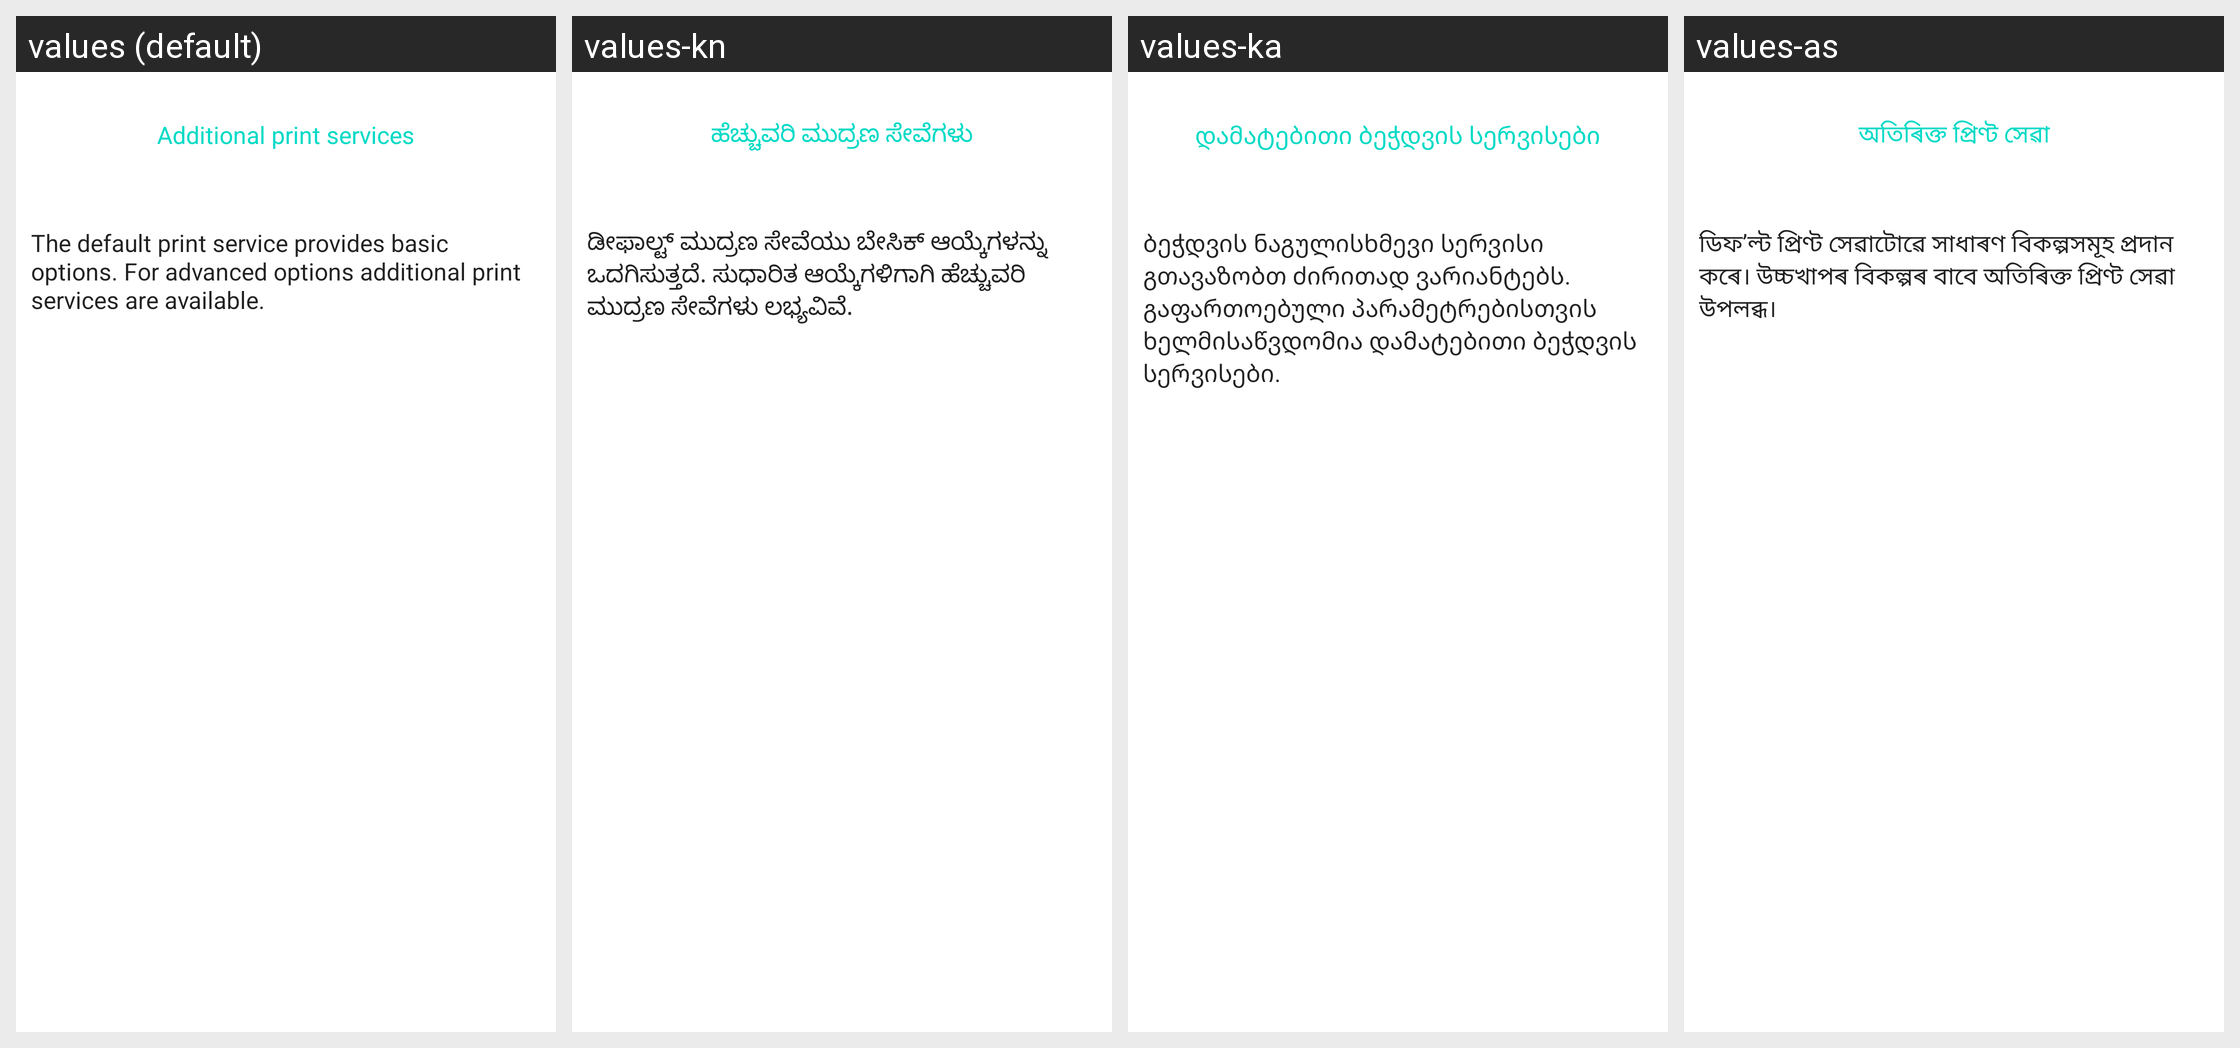

Locale-by-locale string values for the Android screen shown in this grid:
Android screen res/layout/combined_info_recs.xml rendered under 4 locales, left to right: values (default), values-kn, values-ka, values-as. Device: Nexus 5 (rendered at 1080×1920; each locale shown at half size, 540×960, under a caption strip naming it); theme Theme.MaterialComponents.DayNight.NoActionBar.
Other locales in the repository, not shown: values-af, values-am, values-ar, values-az, values-be, values-bg, values-bn, values-bs, values-ca, values-cs, values-da, values-de, values-el, values-en-rAU, values-en-rCA, values-en-rGB, values-en-rIN, values-es, values-es-rUS, values-et, values-eu, values-fa, values-fi, values-fr, values-fr-rCA, values-gl, values-gu, values-hi, values-hr, values-hu, values-hy, values-in, values-is, values-it, values-iw, values-ja, values-kk, values-km, values-ko, values-ky, values-lo, values-lt, values-lv, values-mk, values-ml, values-mn, values-mr, values-ms, values-my, values-nb, values-ne, values-nl, values-or, values-pa, values-pl, values-pt, values-pt-rBR, values-pt-rPT, values-ro, values-ru, values-si, values-sk, values-sl, values-sq, values-sr, values-sv, values-sw, values-ta, values-te, values-th, values-tl, values-tr, values-uk, values-ur, values-uz, values-vi, values-zh-rCN, values-zh-rHK, values-zh-rTW, values-zu.
Strings drawn on this screen, with the default value and each locale's value (text and hints the layout hard-codes, and strings that could not be matched under every locale, appear in the picture but are not listed):

recommendation_link
  values: Additional print services
  values-kn: ಹೆಚ್ಚುವರಿ ಮುದ್ರಣ ಸೇವೆಗಳು
  values-ka: დამატებითი ბეჭდვის სერვისები
  values-as: অতিৰিক্ত প্ৰিণ্ট সেৱা

recommendation_summary
  values: The default print service provides basic options. For advanced options additional print services are available.
  values-kn: ಡೀಫಾಲ್ಟ್ ಮುದ್ರಣ ಸೇವೆಯು ಬೇಸಿಕ್ ಆಯ್ಕೆಗಳನ್ನು ಒದಗಿಸುತ್ತದೆ. ಸುಧಾರಿತ ಆಯ್ಕೆಗಳಿಗಾಗಿ ಹೆಚ್ಚುವರಿ ಮುದ್ರಣ ಸೇವೆಗಳು ಲಭ್ಯವಿವೆ.
  values-ka: ბეჭდვის ნაგულისხმევი სერვისი გთავაზობთ ძირითად ვარიანტებს. გაფართოებული პარამეტრებისთვის ხელმისაწვდომია დამატებითი ბეჭდვის სერვისები.
  values-as: ডিফ’ল্ট প্ৰিণ্ট সেৱাটোৱে সাধাৰণ বিকল্পসমূহ প্ৰদান কৰে। উচ্চখাপৰ বিকল্পৰ বাবে অতিৰিক্ত প্ৰিণ্ট সেৱা উপলব্ধ।
